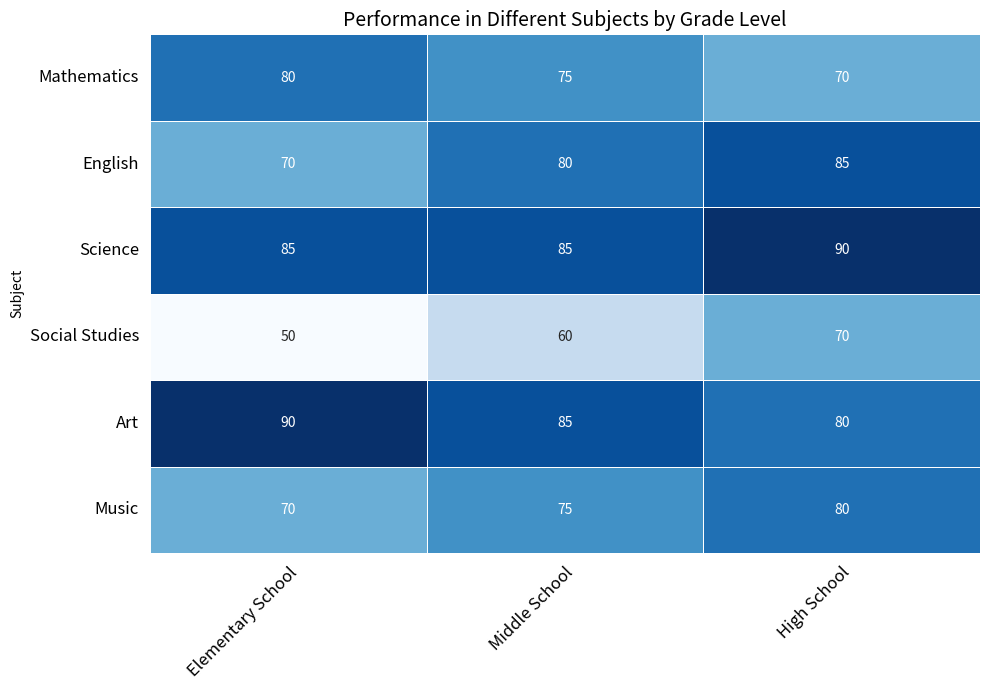

The script that saved this image: (Note: this script raises an exception after producing the figure.)

import numpy as np
import pandas as pd
from matplotlib import pyplot as plt
import seaborn as sns

data = {'Subject': ['Mathematics', 'English', 'Science', 'Social Studies', 'Art', 'Music'],
        'Elementary School': [80, 70, 85, 50, 90, 70],
        'Middle School': [75, 80, 85, 60, 85, 75],
        'High School': [70, 85, 90, 70, 80, 80]}

df = pd.DataFrame(data)
df = df.set_index('Subject')

fig, ax = plt.subplots(figsize=(10, 7))
sns.heatmap(df, annot=True, cmap='Blues', linewidths=.5, cbar=False, fmt='g')
ax.set_yticklabels(df.index, rotation=0, ha='right')
ax.set_xticklabels(df.columns, rotation=45, ha='right', rotation_mode='anchor')
ax.set_title('Performance in Different Subjects by Grade Level', fontsize=14)
ax.tick_params(axis='both', which='both', length=0, pad=8, labelsize=12)
plt.tight_layout()
plt.savefig('output/final/heatmap/png/20231228-163105_22.png', bbox_inches='tight')
plt.clf()
